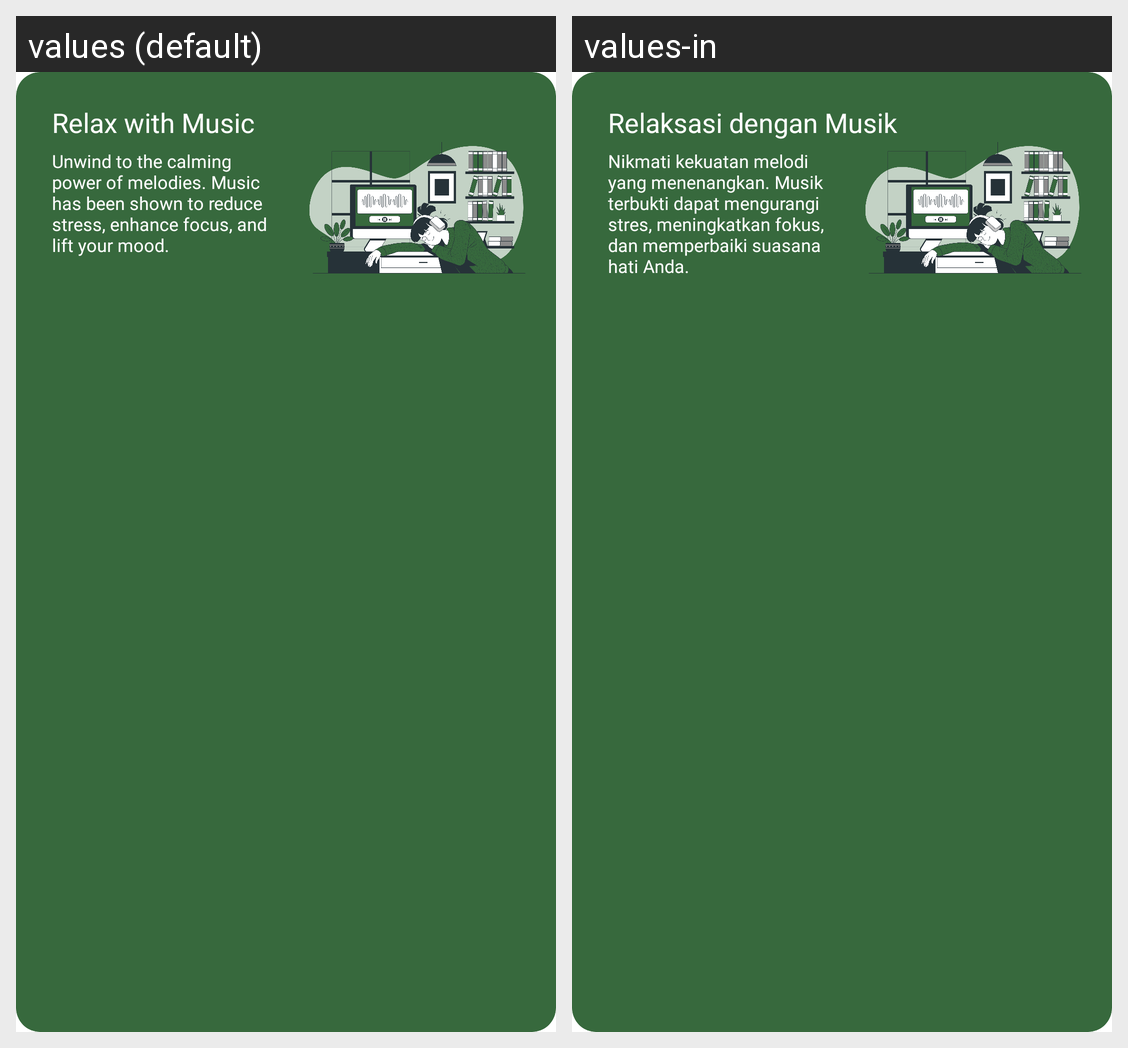

The same Android screen rendered under two of its app's locales, left to right. List the strings drawn on it with the default value and each locale's translation.
Android screen res/layout/layout_banner_music.xml rendered under 2 locales, left to right: values (default), values-in. Device: Nexus 5 (rendered at 1080×1920; each locale shown at half size, 540×960, under a caption strip naming it); theme Theme.MentalysApp.
Strings drawn on this screen, with the default value and each locale's value (text and hints the layout hard-codes, and strings that could not be matched under every locale, appear in the picture but are not listed):

banner_music_title
  values: Relax with Music
  values-in: Relaksasi dengan Musik

banner_music_text
  values: Unwind to the calming power of melodies. Music has been shown to reduce stress, enhance focus, and lift your mood.
  values-in: Nikmati kekuatan melodi yang menenangkan. Musik terbukti dapat mengurangi stres, meningkatkan fokus, dan memperbaiki suasana hati Anda.
